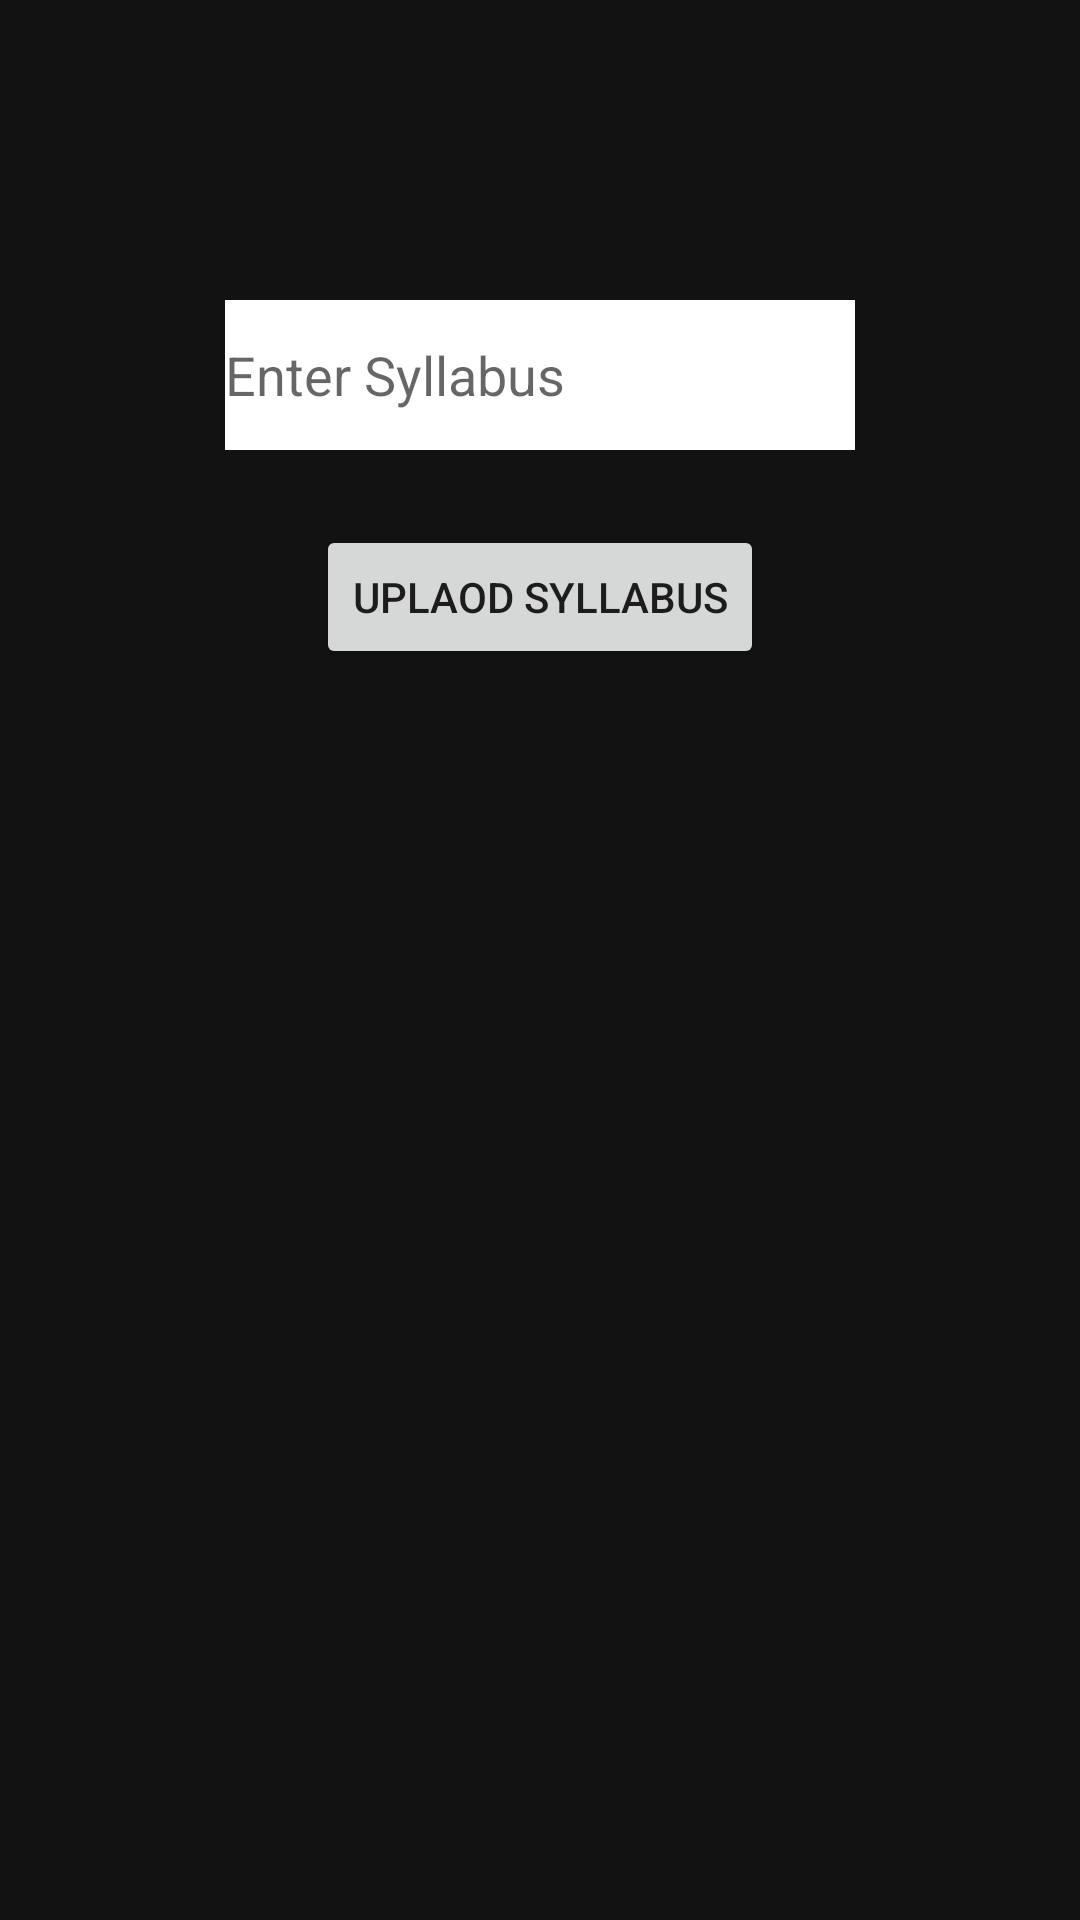

This screen was rendered from an Android layout file. Write that file and the resources it references.
<!-- AndroidManifest.xml: application theme AppTheme -->
<!-- res/layout/activity_dupload.xml -->
<?xml version="1.0" encoding="utf-8"?>
<android.support.constraint.ConstraintLayout xmlns:android="http://schemas.android.com/apk/res/android"
    xmlns:app="http://schemas.android.com/apk/res-auto"
    xmlns:tools="http://schemas.android.com/tools"
    android:layout_width="match_parent"
    android:background="#121212"
    android:layout_height="match_parent"
    tools:context=".dupload">

    <EditText
        android:id="@+id/sn"
        android:layout_width="wrap_content"
        android:layout_height="50dp"
        android:layout_marginStart="8dp"
        android:layout_marginTop="100dp"
        android:layout_marginEnd="8dp"
        android:background="#ffff"
        android:ems="10"
        android:hint="Enter Syllabus"
        android:inputType="textPersonName"
        app:layout_constraintEnd_toEndOf="parent"
        app:layout_constraintStart_toStartOf="parent"
        app:layout_constraintTop_toTopOf="parent" />

    <Button
        android:id="@+id/sbu"
        android:layout_width="wrap_content"
        android:layout_height="wrap_content"
        android:layout_marginStart="8dp"
        android:layout_marginTop="25dp"
        android:layout_marginEnd="8dp"
        android:text="Uplaod Syllabus"
        app:layout_constraintEnd_toEndOf="parent"
        app:layout_constraintStart_toStartOf="parent"
        app:layout_constraintTop_toBottomOf="@+id/sn" />


</android.support.constraint.ConstraintLayout>
<!-- resources referenced by this layout -->
<resources>
  <style name="AppTheme" parent="Theme.AppCompat.Light.NoActionBar">
          
          <item name="windowNoTitle">true</item>
          <item name="windowActionBar">false</item>
          <item name="colorPrimary">@color/colorPrimary</item>
          <item name="colorPrimaryDark">@color/colorPrimaryDark</item>
          <item name="colorAccent">@color/colorAccent</item>
      </style>
  <color name="colorPrimary">#0080ff</color>
  <color name="colorPrimaryDark">#0080ff</color>
  <color name="colorAccent">#0080ff</color>
</resources>
